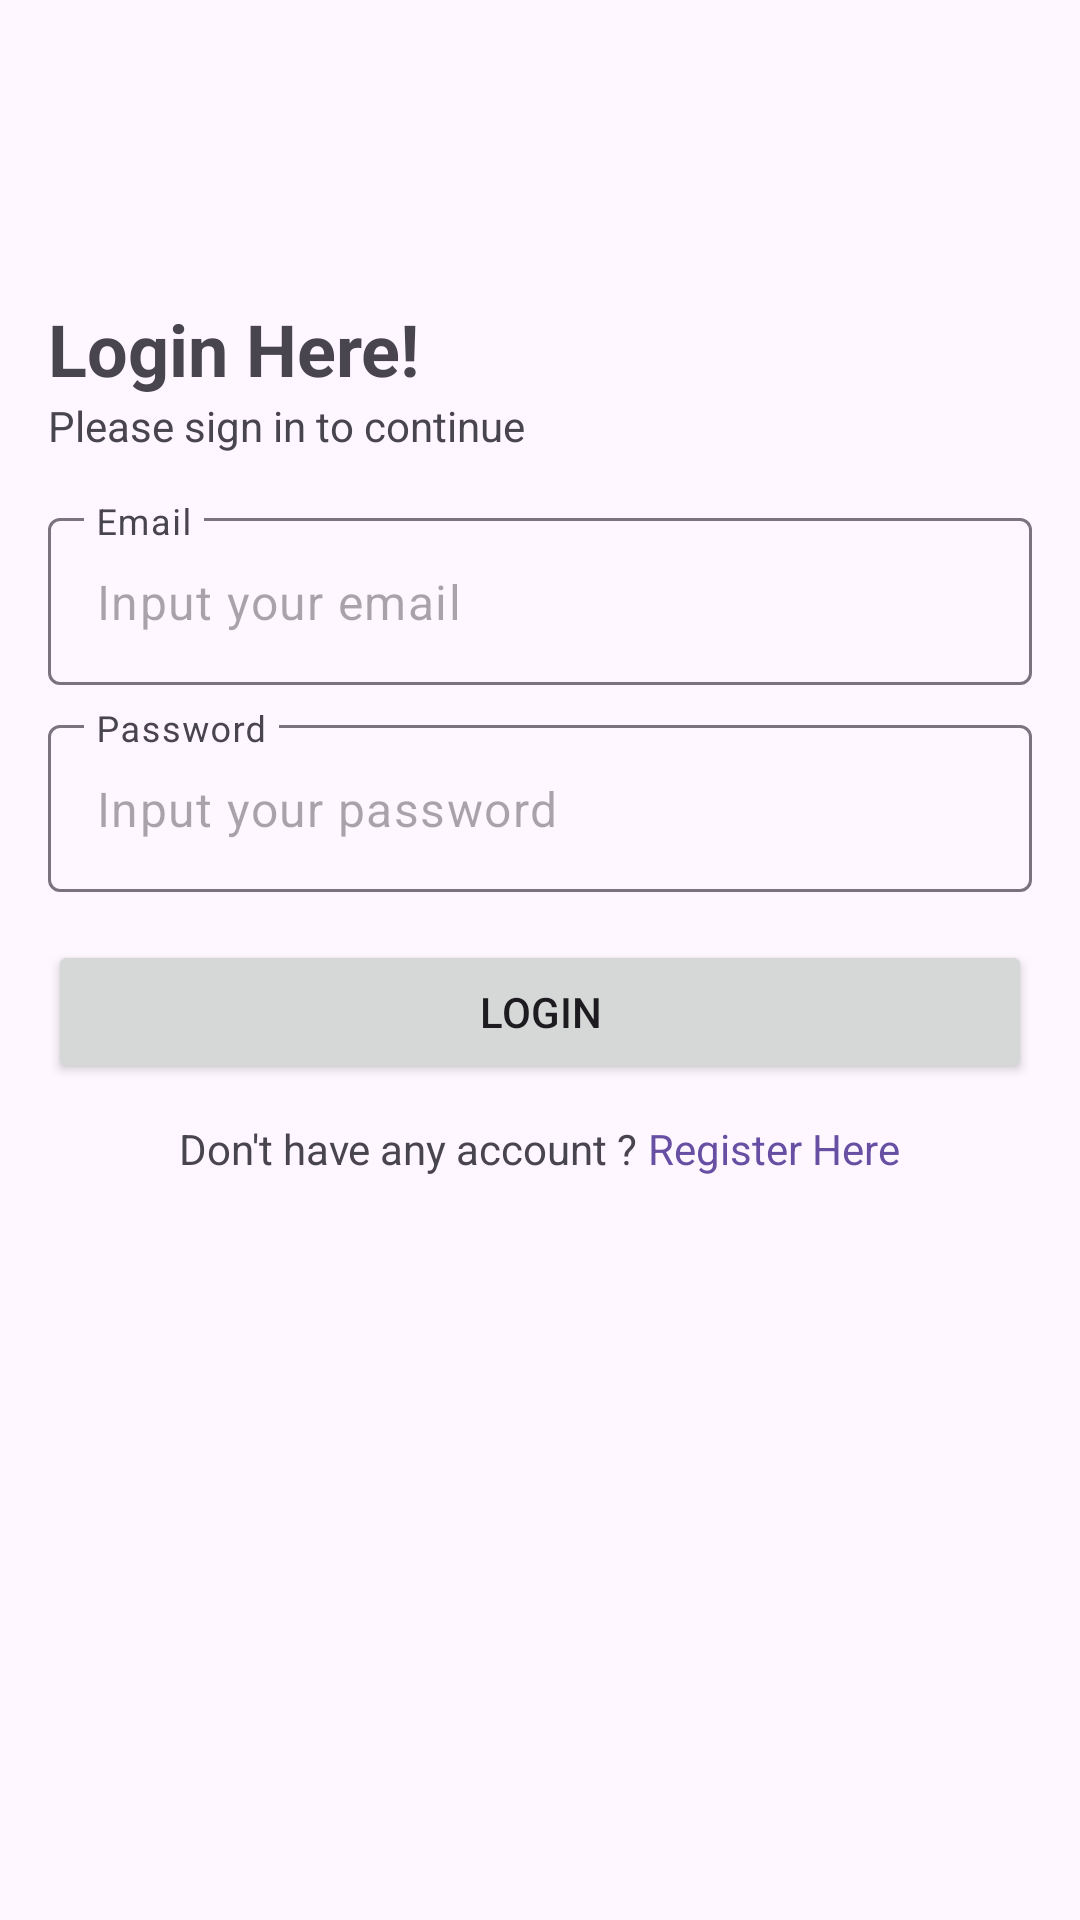

Here is an Android app screen rendered from its layout file. Give the layout XML and the strings, colors and styles it references.
<!-- AndroidManifest.xml: application theme Theme.Storify -->
<!-- res/layout/activity_login.xml -->
<?xml version="1.0" encoding="utf-8"?>
<RelativeLayout xmlns:android="http://schemas.android.com/apk/res/android"
    xmlns:tools="http://schemas.android.com/tools"
    xmlns:app="http://schemas.android.com/apk/res-auto"
    android:id="@+id/main"
    android:layout_width="match_parent"
    android:layout_height="match_parent"
    android:paddingHorizontal="16dp"
    tools:context=".presentation.login.LoginActivity">

    <TextView
        android:id="@+id/tv_login_here"
        android:layout_width="match_parent"
        android:layout_height="wrap_content"
        android:layout_alignParentTop="true"
        android:layout_marginTop="100dp"
        android:text="Login Here!"
        android:textStyle="bold"
        android:textSize="24sp"
        />

    <TextView
        android:id="@+id/tv_login_desc1"
        android:layout_below="@+id/tv_login_here"
        android:layout_width="match_parent"
        android:layout_height="wrap_content"
        android:layout_marginBottom="16dp"
        android:text="Please sign in to continue"
        />

    <com.google.android.material.textfield.TextInputLayout
        android:id="@+id/til_email"
        android:layout_below="@+id/tv_login_desc1"
        android:layout_width="match_parent"
        android:layout_height="wrap_content"
        android:layout_marginBottom="8dp"
        app:expandedHintEnabled="false"
        android:hint="Email"
        >

        <com.google.android.material.textfield.TextInputEditText
            android:id="@+id/et_email"
            android:layout_width="match_parent"
            android:layout_height="wrap_content"
            android:hint="Input your email"
            />

    </com.google.android.material.textfield.TextInputLayout>

    <com.google.android.material.textfield.TextInputLayout
        android:id="@+id/til_password"
        android:layout_below="@+id/til_email"
        android:layout_width="match_parent"
        android:layout_height="wrap_content"
        android:layout_marginBottom="16dp"
        app:expandedHintEnabled="false"
        android:hint="Password"
        >

        <com.google.android.material.textfield.TextInputEditText
            android:id="@+id/et_password"
            android:layout_width="match_parent"
            android:layout_height="wrap_content"
            android:hint="Input your password"
            />

    </com.google.android.material.textfield.TextInputLayout>

    <Button
        android:id="@+id/btn_login"
        android:layout_below="@+id/til_password"
        android:layout_width="match_parent"
        android:layout_height="wrap_content"
        android:layout_marginBottom="12dp"
        android:text="Login"
        />

    <LinearLayout
        android:layout_below="@+id/btn_login"
        android:layout_width="match_parent"
        android:layout_height="wrap_content"
        android:gravity="center_horizontal"
        android:orientation="horizontal"
        >

        <TextView
            android:id="@+id/tv_login_desc2"
            android:layout_width="wrap_content"
            android:layout_height="wrap_content"
            android:text="Don't have any account ? "
            />

        <TextView
            android:id="@+id/tv_register_here"
            android:layout_width="wrap_content"
            android:layout_height="wrap_content"
            android:textColor="?attr/colorPrimaryDark"
            android:text="Register Here"
            />

    </LinearLayout>



</RelativeLayout>
<!-- resources referenced by this layout -->
<resources>
  <style name="Theme.Storify" parent="Base.Theme.Storify" />
  <style name="Base.Theme.Storify" parent="Theme.Material3.DayNight.NoActionBar">
          
          
      </style>
</resources>
